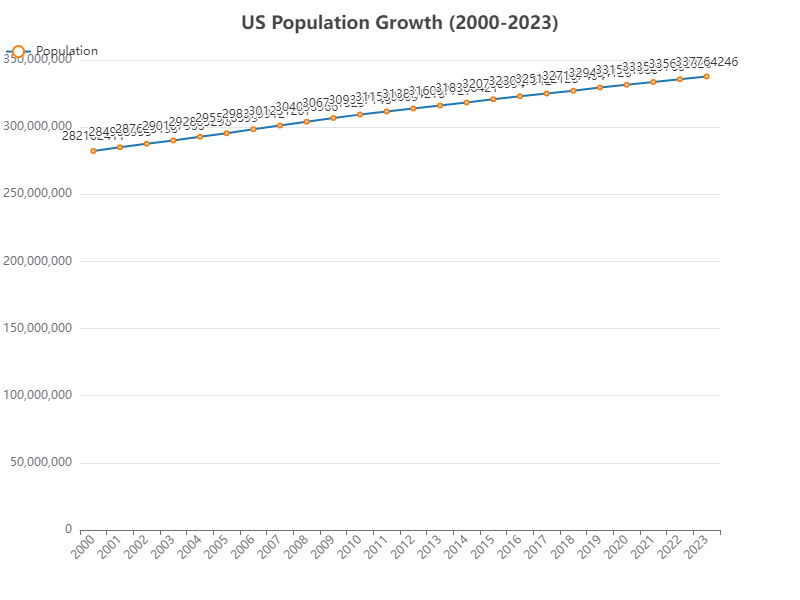

Data behind this chart, as committed beside it:
Year, Population
2000, 282162411
2001, 284968955
2002, 287625193
2003, 290107933
2004, 292805298
2005, 295516599
2006, 298379912
2007, 301231207
2008, 304093966
2009, 306771529
2010, 309327143
2011, 311580009
2012, 313874218
2013, 316057727
2014, 318386421
2015, 320738994
2016, 323071342
2017, 325122128
2018, 327167434
2019, 329484123
2020, 331501080
2021, 333529763
2022, 335682823
2023, 337764246
